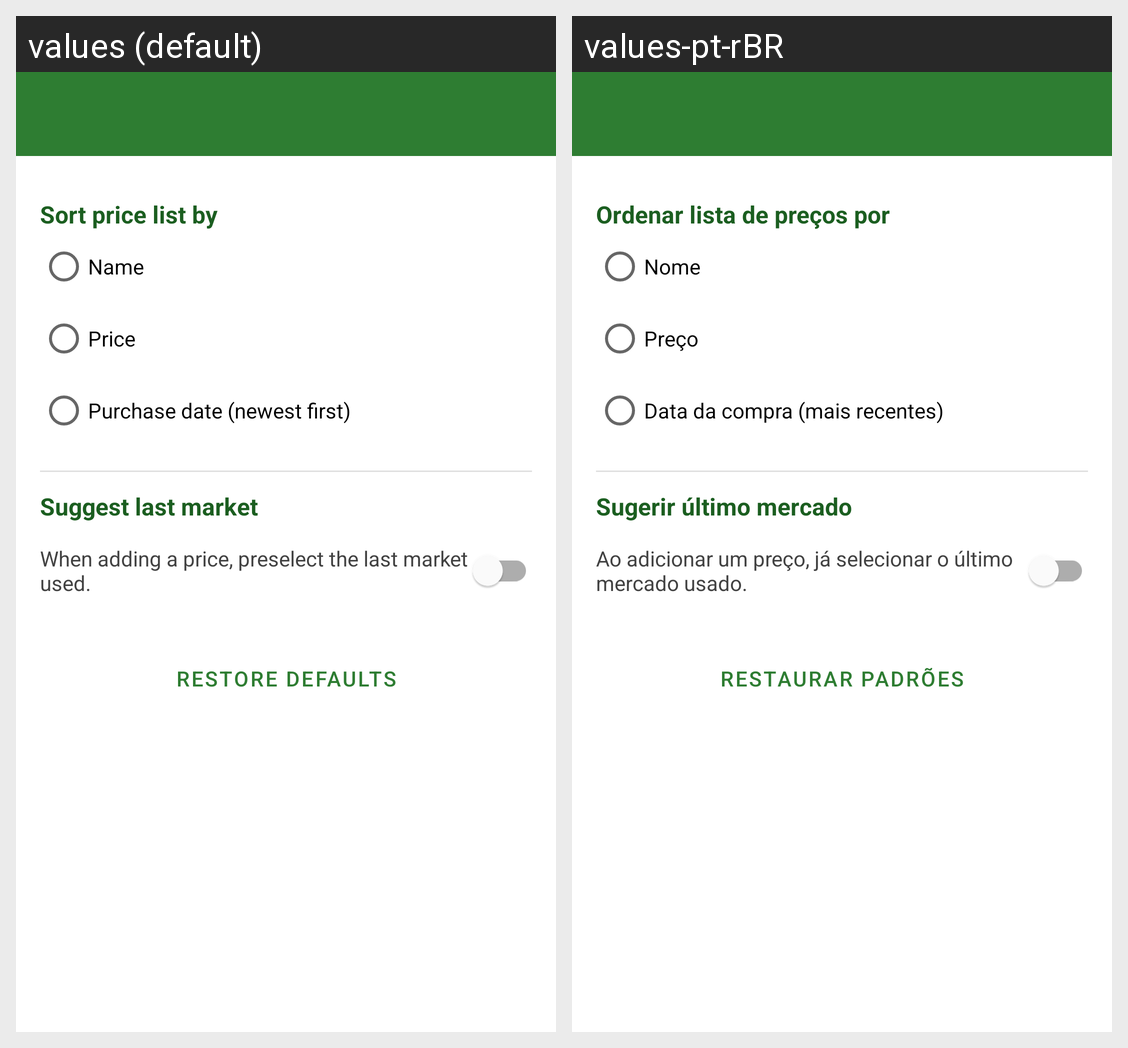

This grid shows one Android layout under two languages. Give, for every string resource on the screen, its name, the default text and each shown locale's text.
Android screen res/layout/activity_configuracoes.xml rendered under 2 locales, left to right: values (default), values-pt-rBR. Device: Nexus 5 (rendered at 1080×1920; each locale shown at half size, 540×960, under a caption strip naming it); theme Theme.MeuPreco.
Strings drawn on this screen, with the default value and each locale's value (text and hints the layout hard-codes, and strings that could not be matched under every locale, appear in the picture but are not listed):

config_ordenacao
  values: Sort price list by
  values-pt-rBR: Ordenar lista de preços por

ordenacao_nome
  values: Name
  values-pt-rBR: Nome

ordenacao_preco
  values: Price
  values-pt-rBR: Preço

ordenacao_data
  values: Purchase date (newest first)
  values-pt-rBR: Data da compra (mais recentes)

config_sugerir_titulo
  values: Suggest last market
  values-pt-rBR: Sugerir último mercado

config_sugerir_desc
  values: When adding a price, preselect the last market used.
  values-pt-rBR: Ao adicionar um preço, já selecionar o último mercado usado.

bt_restaurar
  values: Restore defaults
  values-pt-rBR: Restaurar padrões
